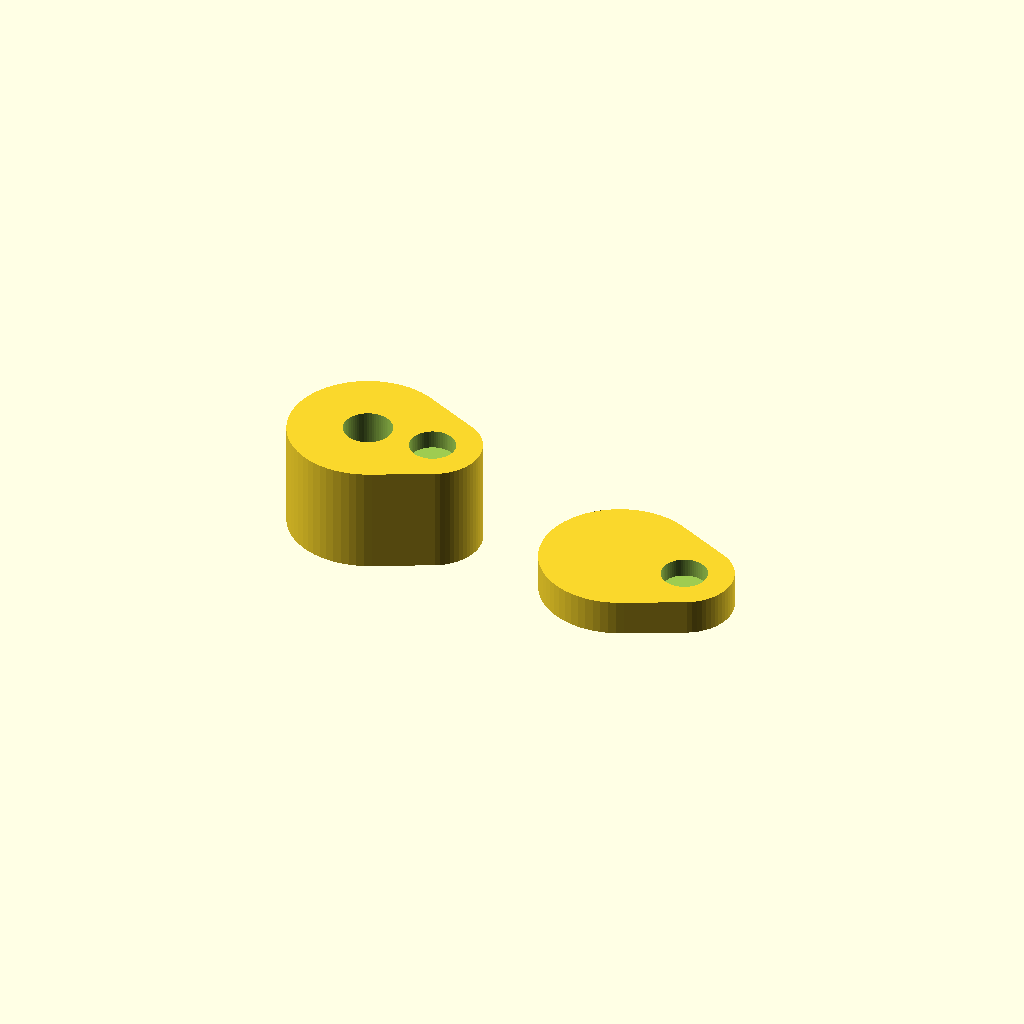
Cell 1: the model at its default parameters.
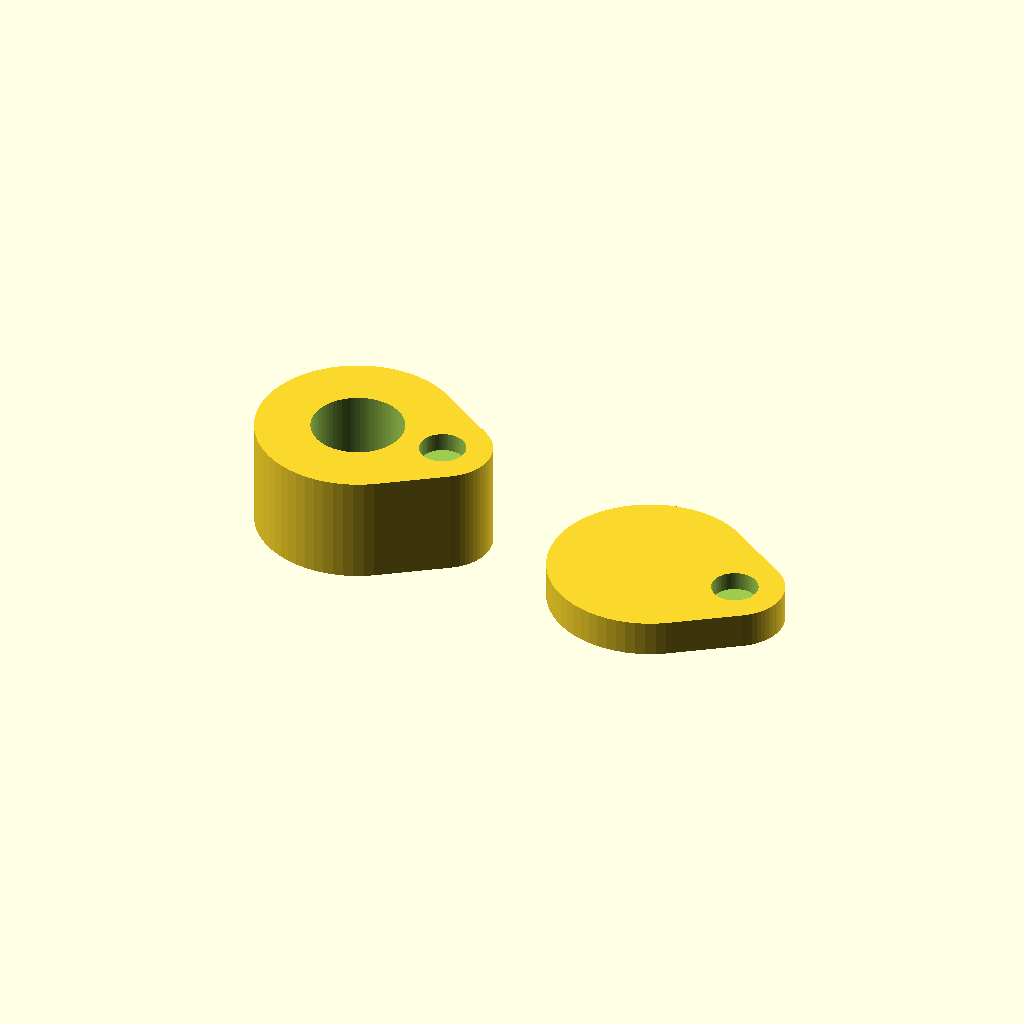
Cell 2 — tept_dome_d set to 6, the other parameters unchanged.
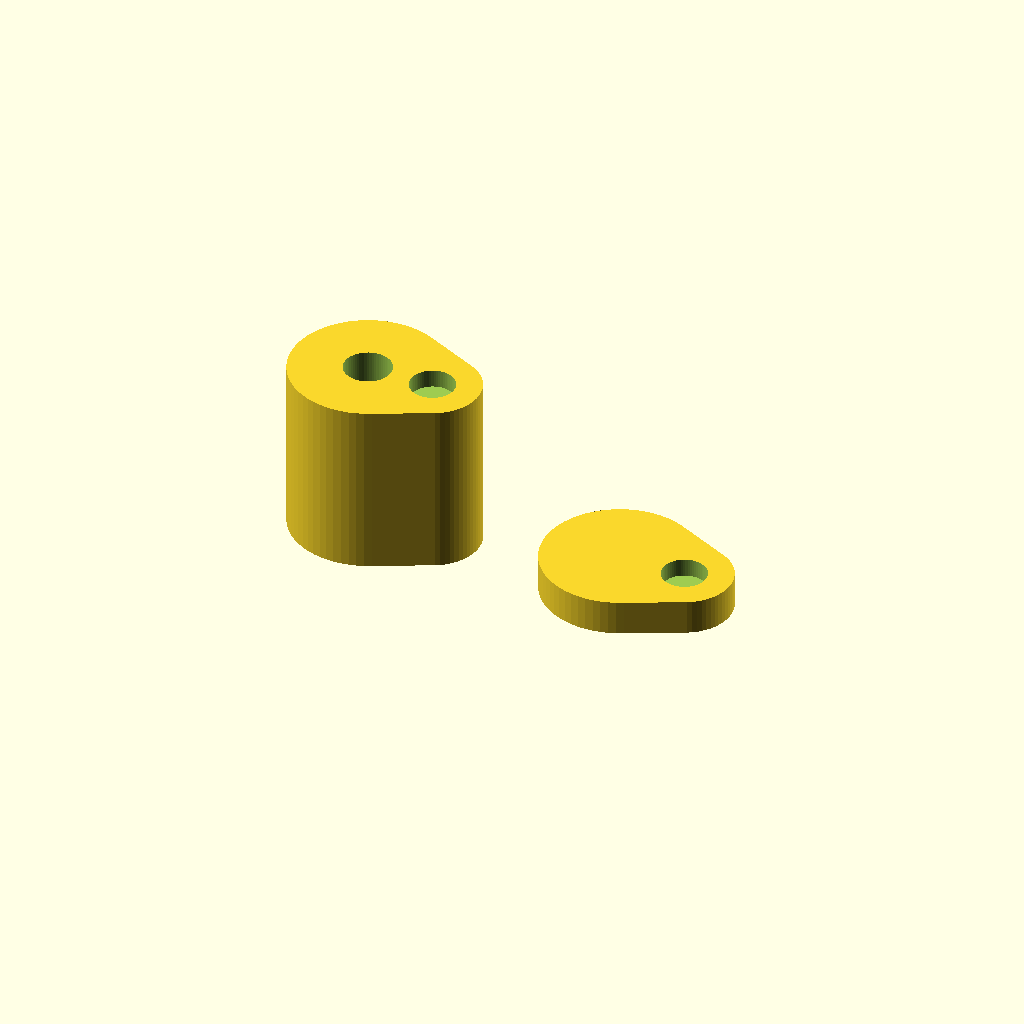
Cell 3: the same model with tept_bore_depth = 10.
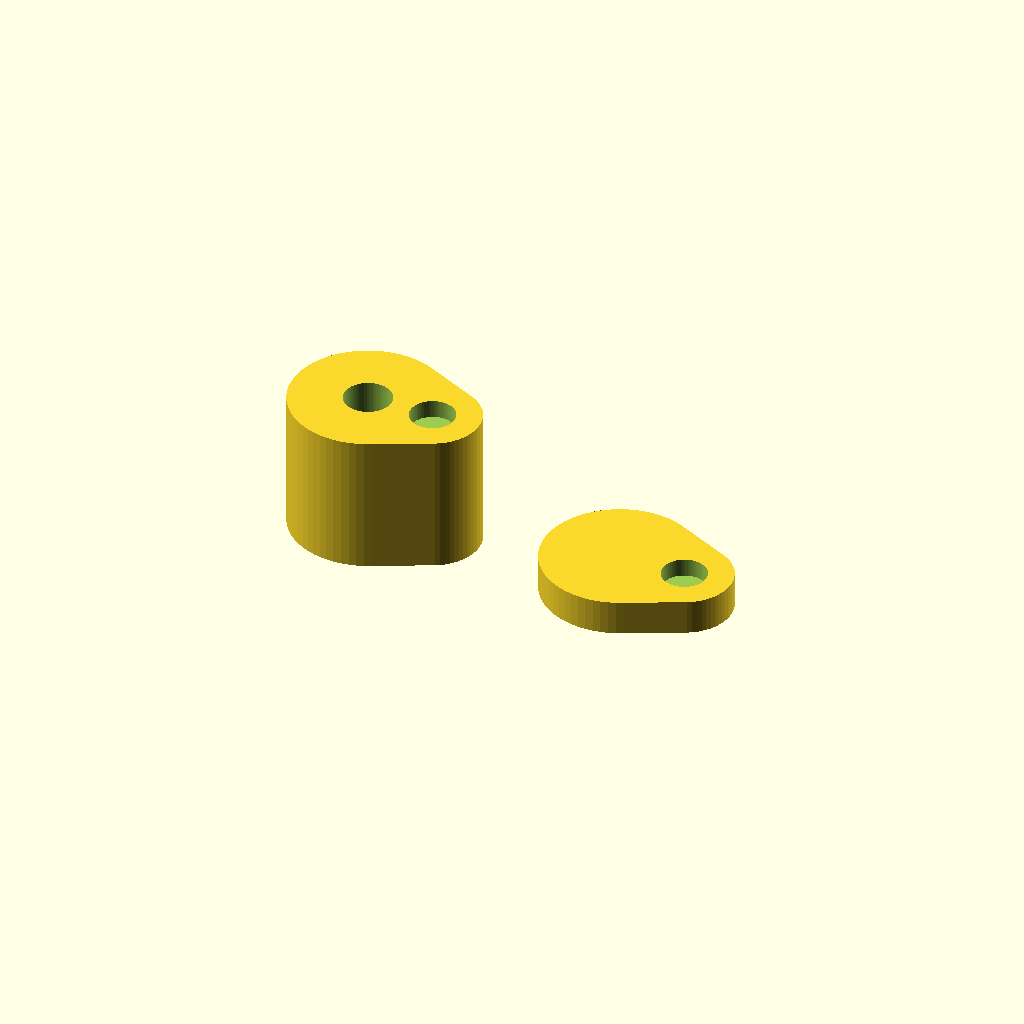
Cell 4: the same model with tunnel_len = 5.
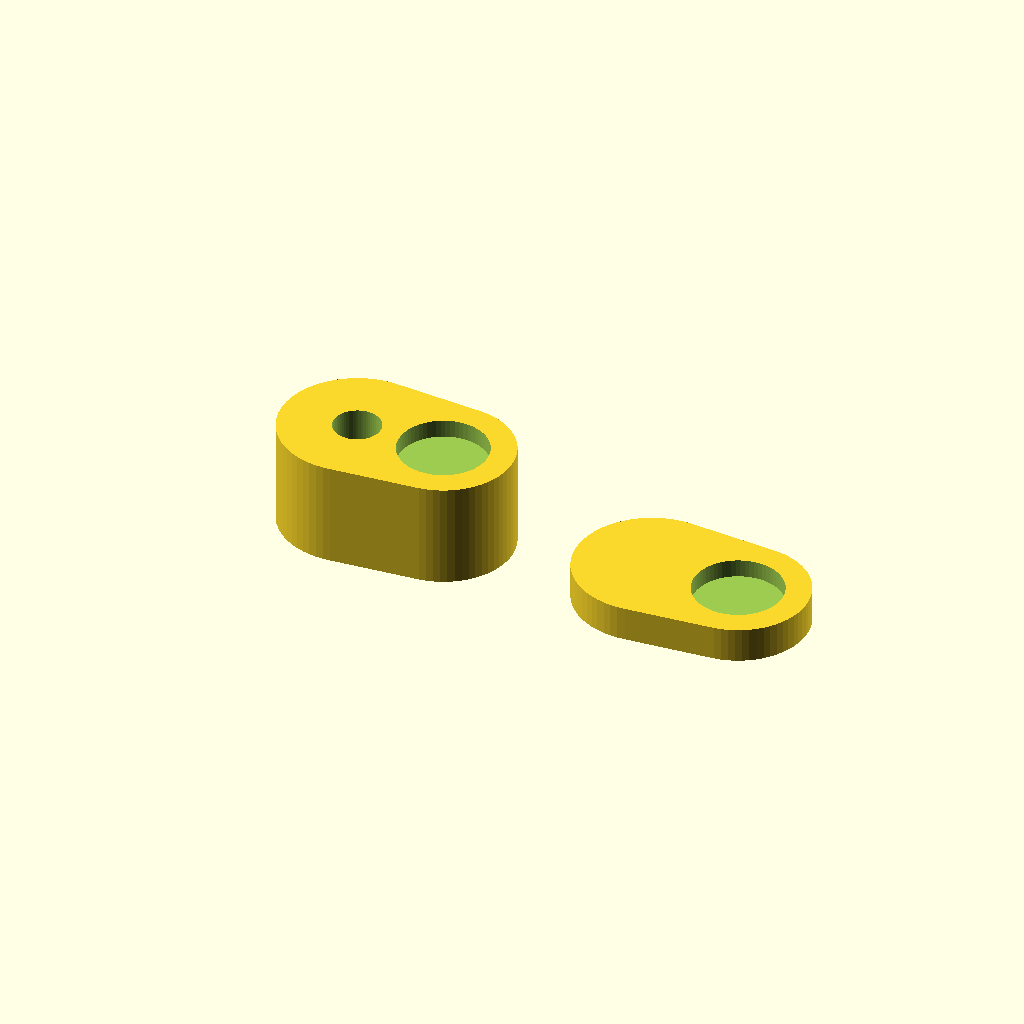
Cell 5 — magnet_d set to 6.4, the other parameters unchanged.
One fixed orthographic camera (rotation 55°, 0°, 25°; colour scheme Cornfield) for every cell.
OpenSCAD source file hardware/pod/brio105-sensor-pod.scad:
// ============================================================
// Camera-in-use LED sensor pod + magnetic anchor
// For: Logitech Brio 105, TEPT4400 phototransistor, 3x1mm magnets
//
// Two parts on one plate:
//   1) sensor_pod()     - holds the TEPT4400 + acts as the light shroud
//   2) magnet_anchor()  - sticks to the camera next to the LED
//
// MEASURED FROM THE ACTUAL CAMERA (tape measure + photos):
//   - LED is a thin arc, ~10-11mm from the camera's left edge (~1mm wide)
//   - Top of the LED arc is ~12mm from the camera's top edge
//   - Camera housing (front capsule) thickness/depth: 17mm
// These numbers are for placing the anchor by hand - they are NOT baked
// into the model, since the pod attaches via magnet, not a fixed clamp.
// Before printing: cut a ~14mm x 11mm rectangle out of paper/cardboard
// and hold it at that spot on the real camera to confirm it clears the
// lens and the housing's curved edge - cheap sanity check against a
// camera curvature I'm guessing at, not measuring directly.
//
// ROTATION KEYING
// A single round magnet-to-magnet joint has no rotational preference -
// the pod could spin on re-attachment and drift the tunnel off the LED.
// To prevent that, the pod/anchor footprint is deliberately asymmetric
// (a "fat end" toward the sensor bore, "thin end" toward the magnet) so
// the two parts can only mate in the correct orientation.
//
// PRINT NOTES
// - Material: matte black PETG or ABS. Glossy filament reflects stray
//   light down the tunnel and defeats the shroud.
// - Orientation: print both parts sitting on their front/adhesive face,
//   holes opening upward - no supports needed either part.
// - FDM holes print undersized - test-fit the TEPT4400 and the magnet
//   after printing; ream out by hand with a 3mm/3.2mm drill bit if tight.
// - The front rim is flat/rigid and won't perfectly match the camera's
//   slight curve. Stick a thin ring of adhesive foam weatherstrip tape
//   to the front rim before final placement - it conforms to the curve
//   and completes the light seal far better than bare plastic-on-plastic.
// - Mark the magnet's polarity with a marker dot before gluing into each
//   part, so pod and anchor always attract (not repel).
// ============================================================

$fn = 64; // smooth circles

// ---- measure-and-adjust before printing ----
tept_dome_d      = 3.0;   // TEPT4400 dome diameter (datasheet nominal)
tept_bore_d      = tept_dome_d + 0.4;   // add clearance
tept_bore_depth  = 5.0;   // dome + a bit of the leaded body

tunnel_d         = 1.6;   // narrowed from an earlier 2.0mm - the measured
                          // LED arc is only ~1mm wide, so a tighter
                          // tunnel improves contrast (trade-off: needs
                          // more careful alignment when placing the pod)
tunnel_len       = 2.5;   // longer = better ambient-light rejection,
                          // but must stay clear of the lens - keep short

magnet_d         = 3.2;   // 3mm magnet + clearance
magnet_len       = 1.3;   // 1mm magnet + a little glue gap

pod_wall         = 1.8;   // wall thickness around each hole
hole_gap         = 1.5;   // minimum plastic wall between the two holes
key_bump         = 2.0;   // extra radius on the sensor end only - this is
                          // what makes the footprint asymmetric

pod_len          = tept_bore_depth + tunnel_len;

// hole centers, offset along X so the two blind holes never intersect
hole_offset = tept_bore_d/2 + magnet_d/2 + hole_gap;
sensor_x = -hole_offset/2;
magnet_x =  hole_offset/2;

r_sensor_end = tept_bore_d/2 + pod_wall + key_bump; // "fat end"
r_magnet_end = magnet_d/2 + pod_wall;               // "thin end"

// ============================================================
module pod_footprint(r1, r2) {
    hull() {
        translate([sensor_x, 0]) circle(r = r1);
        translate([magnet_x, 0]) circle(r = r2);
    }
}

module sensor_pod() {
    difference() {
        linear_extrude(height = pod_len)
            pod_footprint(r_sensor_end, r_magnet_end);

        // sensor bore: wide dome pocket, opens at the BACK face (top)
        translate([sensor_x, 0, tunnel_len])
            cylinder(d = tept_bore_d, h = tept_bore_depth + 1);

        // narrow shroud tunnel, opens at the FRONT face (presses on camera)
        translate([sensor_x, 0, 0])
            cylinder(d = tunnel_d, h = tunnel_len + 0.5);

        // magnet pocket, opens at the BACK face, same side as the bore
        translate([magnet_x, 0, pod_len - magnet_len])
            cylinder(d = magnet_d, h = magnet_len + 0.5);
    }
}

module magnet_anchor() {
    anchor_thick = magnet_len + 1.2;
    difference() {
        linear_extrude(height = anchor_thick)
            pod_footprint(r_sensor_end, r_magnet_end);

        // magnet pocket at the same X position as the pod's magnet hole,
        // so the two parts only line up magnet-to-magnet when the fat
        // end (sensor side) of both point the same way
        translate([magnet_x, 0, anchor_thick - magnet_len])
            cylinder(d = magnet_d, h = magnet_len + 0.5);
    }
}

// ---- layout for printing ----
pod_total_len = hole_offset/2 + r_sensor_end + hole_offset/2 + r_magnet_end;

sensor_pod();
translate([pod_total_len + 5, 0, 0])
    magnet_anchor();
Parameter table extracted from the source (name, type, default, range or options):
tept_dome_d: number, default 3
tept_bore_depth: number, default 5
tunnel_d: number, default 1.6
tunnel_len: number, default 2.5
magnet_d: number, default 3.2
magnet_len: number, default 1.3
pod_wall: number, default 1.8
hole_gap: number, default 1.5
key_bump: number, default 2
